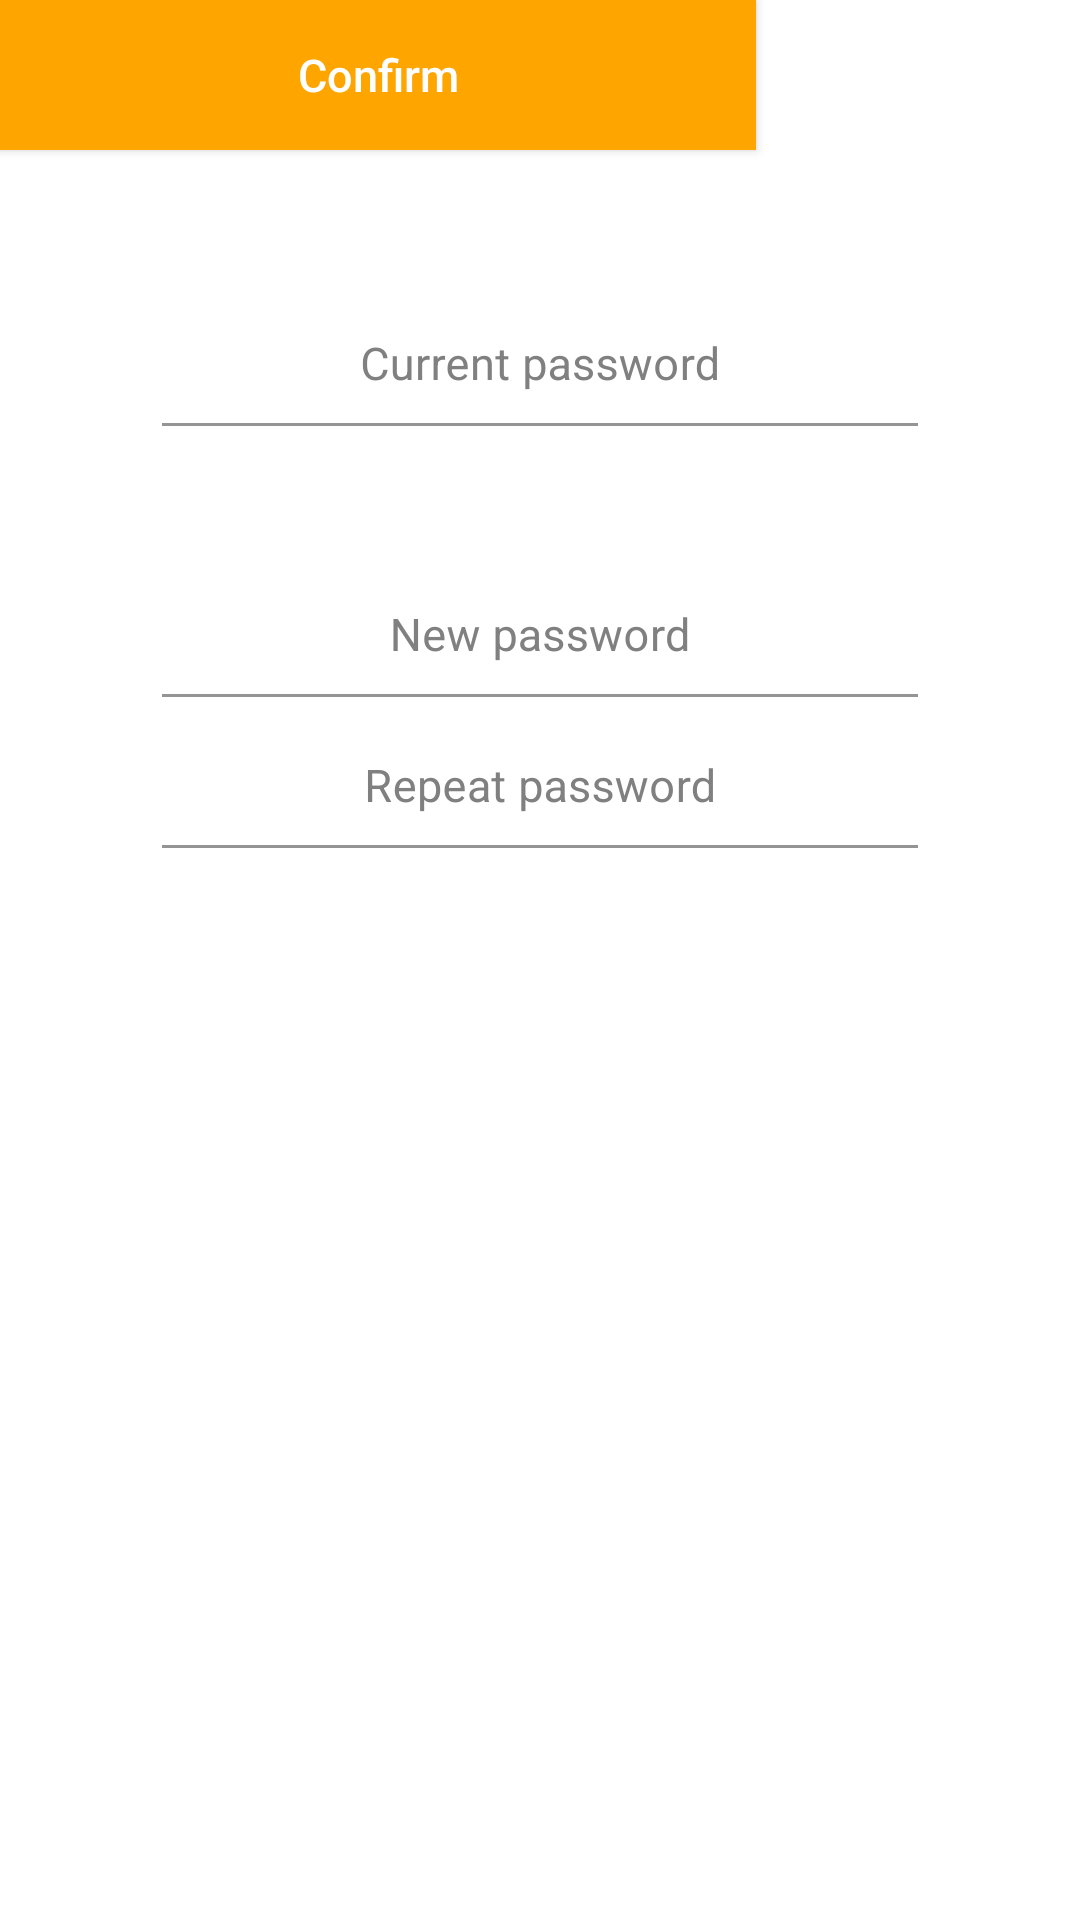

Layout XML and referenced resources for this Android screen:
<!-- AndroidManifest.xml: application theme Theme.Projektas -->
<!-- res/layout/fragment_changepw.xml -->
<?xml version="1.0" encoding="utf-8"?>
<layout xmlns:android="http://schemas.android.com/apk/res/android"
    xmlns:tools="http://schemas.android.com/tools"
    xmlns:app="http://schemas.android.com/apk/res-auto">

    <data>

    </data>

    <androidx.constraintlayout.widget.ConstraintLayout
        android:layout_width="match_parent"
        android:layout_height="match_parent"
        android:background="#FFFFFF"
        tools:context=".app.ui.User.ChangePwFragment">

        <TextView
            android:id="@+id/tv_heading"
            android:layout_width="wrap_content"
            android:layout_height="wrap_content"
            android:textStyle="bold"
            android:textSize="16sp"
            android:textColor="#000"
            app:layout_constraintStart_toStartOf="parent"
            app:layout_constraintEnd_toEndOf="parent"
            app:layout_constraintTop_toTopOf="parent"
            android:layout_marginTop="24dp" />

        <ScrollView
            android:layout_width="match_parent"
            android:layout_height="wrap_content"
            android:layout_marginTop="6dp"
            app:layout_constraintTop_toBottomOf="@id/tv_heading"
            tools:layout_editor_absoluteX="0dp">

            <androidx.constraintlayout.widget.ConstraintLayout
                android:layout_width="match_parent"
                android:layout_height="match_parent"
                android:focusable="true"
                android:focusableInTouchMode="true">

                <com.google.android.material.textfield.TextInputLayout
                    android:id="@+id/layout_crpassword"
                    android:layout_width="0dp"
                    android:layout_height="wrap_content"
                    android:layout_marginTop="50dp"
                    android:textColorHint="#808080"
                    app:layout_constraintEnd_toEndOf="parent"
                    app:layout_constraintStart_toStartOf="parent"
                    app:layout_constraintTop_toTopOf="parent"
                    app:layout_constraintWidth_percent="0.7">

                    <EditText
                        android:id="@+id/et_crpassword"
                        android:layout_width="match_parent"
                        android:layout_height="wrap_content"
                        android:backgroundTint="#00808080"
                        android:gravity="center"
                        android:hint="Current password"
                        android:inputType="textPassword"
                        android:padding="10dp"
                        android:textColor="#000000"
                        android:textColorHint="#808080"
                        android:textSize="15sp" />
                </com.google.android.material.textfield.TextInputLayout>

                <com.google.android.material.textfield.TextInputLayout
                    android:id="@+id/layout_newpassword"
                    android:layout_width="0dp"
                    android:layout_height="wrap_content"
                    android:layout_marginTop="50dp"
                    android:textColorHint="#808080"
                    app:layout_constraintEnd_toEndOf="parent"
                    app:layout_constraintStart_toStartOf="parent"
                    app:layout_constraintTop_toBottomOf="@+id/layout_crpassword"
                    app:layout_constraintWidth_percent="0.7">

                    <EditText
                        android:id="@+id/et_newpassword"
                        android:layout_width="match_parent"
                        android:layout_height="wrap_content"
                        android:backgroundTint="#00808080"
                        android:gravity="center"
                        android:hint="New password"
                        android:inputType="textPassword"
                        android:padding="10dp"
                        android:textColor="#000000"
                        android:textColorHint="#808080"
                        android:textSize="15sp" />
                </com.google.android.material.textfield.TextInputLayout>

                <com.google.android.material.textfield.TextInputLayout
                    android:id="@+id/layout_rppassword"
                    android:layout_width="0dp"
                    android:layout_height="wrap_content"
                    android:layout_marginTop="10dp"
                    android:textColorHint="#808080"
                    app:layout_constraintEnd_toEndOf="parent"
                    app:layout_constraintStart_toStartOf="parent"
                    app:layout_constraintTop_toBottomOf="@+id/layout_newpassword"
                    app:layout_constraintWidth_percent="0.7">

                    <EditText
                        android:id="@+id/et_rppassword"
                        android:layout_width="match_parent"
                        android:layout_height="wrap_content"
                        android:backgroundTint="#00808080"
                        android:gravity="center"
                        android:hint="Repeat password"
                        android:inputType="textPassword"
                        android:padding="10dp"
                        android:textColor="#000000"
                        android:textColorHint="#808080"
                        android:textSize="15sp" />
                </com.google.android.material.textfield.TextInputLayout>

            </androidx.constraintlayout.widget.ConstraintLayout>

        </ScrollView>

        <Button
            android:id="@+id/bt_confirm"
            style="?android:attr/borderlessButtonStyle"
            android:layout_width="0dp"
            android:layout_height="50dp"
            android:background="@color/orange_500"
            android:elevation="2dp"
            android:text="Confirm"
            android:textAllCaps="false"
            android:textColor="#FFFFFF"
            android:textSize="15sp"
            app:layout_constraintWidth_percent="0.7"
            tools:layout_editor_absoluteX="63dp"
            tools:layout_editor_absoluteY="310dp" />

    </androidx.constraintlayout.widget.ConstraintLayout>
</layout>
<!-- resources referenced by this layout -->
<resources>
  <color name="orange_500">#FFA500</color>
  <style name="Theme.Projektas" parent="Theme.MaterialComponents.DayNight.DarkActionBar">
          
          <item name="colorPrimary">@color/navy_regular</item>
          <item name="colorPrimaryVariant">@color/navy_dark</item>
          <item name="colorOnPrimary">@color/white</item>
          
          <item name="colorSecondary">@color/teal_regular</item>
          <item name="colorSecondaryVariant">@color/teal_dark</item>
          <item name="colorOnSecondary">@color/white</item>
          
          <item name="android:statusBarColor" tools:targetApi="l">?attr/colorPrimaryVariant</item>
          
  
      </style>
  <color name="white">#FFFFFFFF</color>
</resources>
